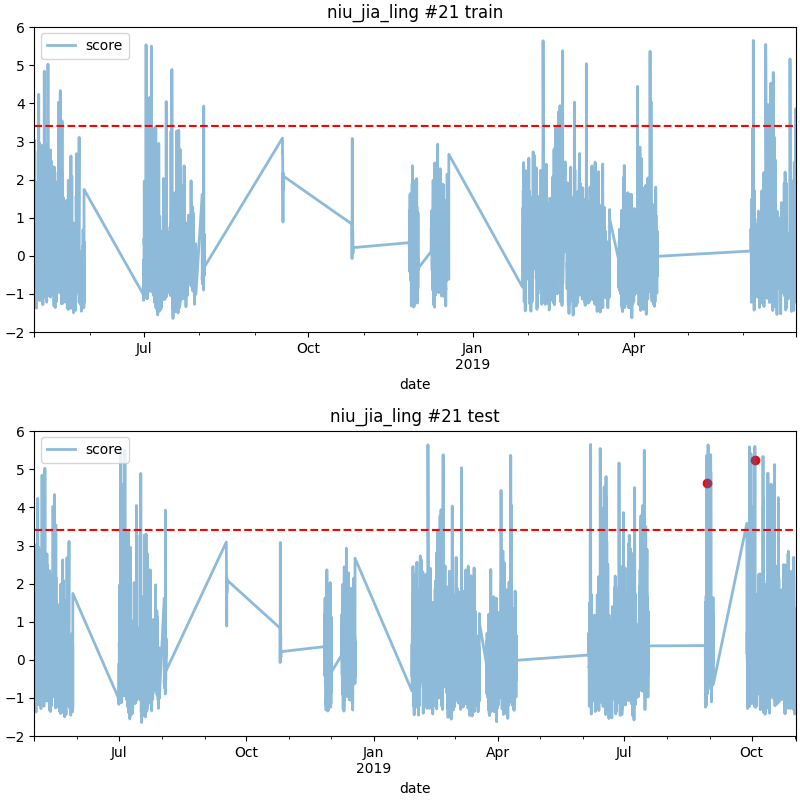

The data file committed next to this chart (first rows):
date, score
2019-08-29 17:00, 4.631
2019-10-03 10:00, 5.247
